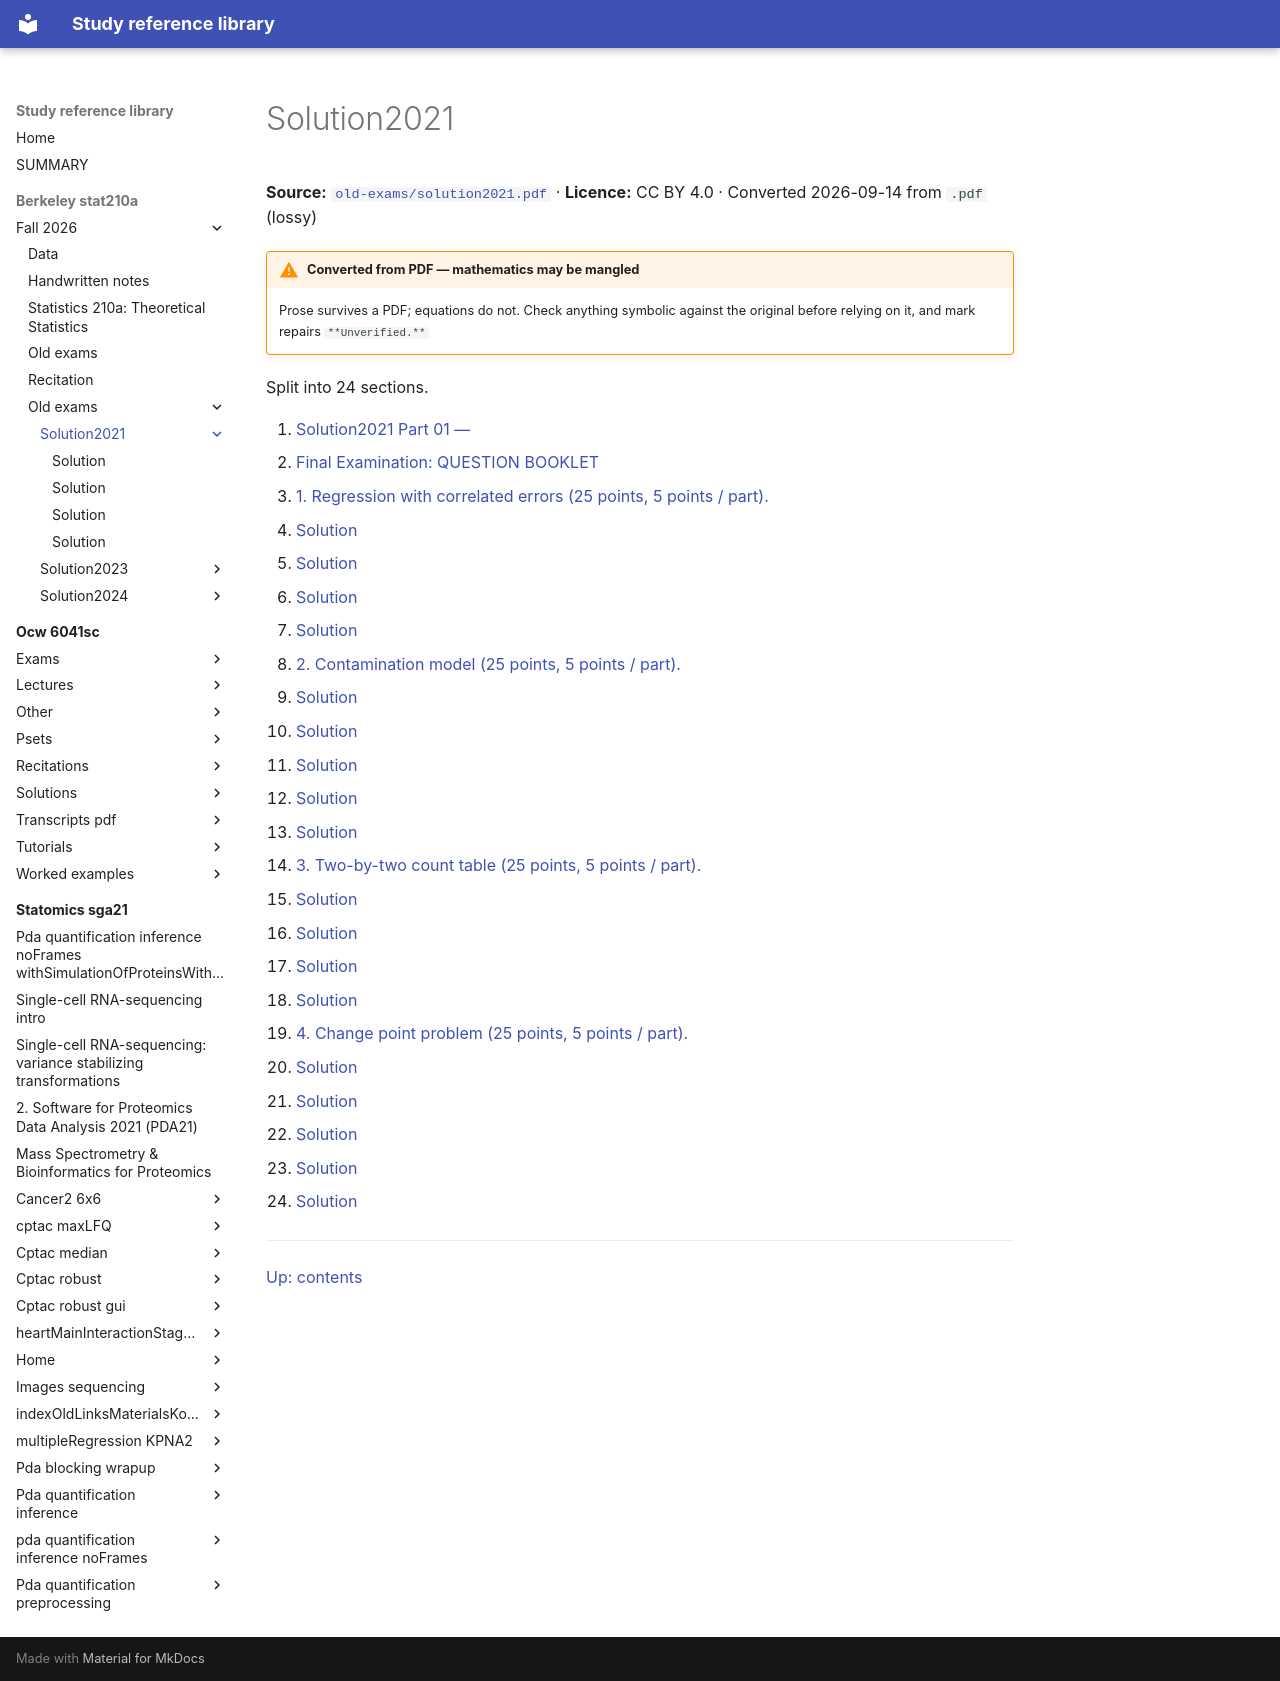

repository: Claptar/knowledge-base-library · page: berkeley-stat210a/fall-2026/old-exams/solution2021/index.html · generator: mkdocs

---
title: Solution2021
source: https://github.com/berkeley-stat210a/fall-2026/blob/7dc8f80da94dff74532d9e3923afdb16a255262d/old-exams/solution2021.pdf
source_file: sources/berkeley-stat210a/fall-2026/old-exams/solution2021.pdf
licence: CC BY 4.0
route: pdf
fidelity: lossy
converted: '2026-09-14'
---

# Solution2021

**Source:** [`old-exams/solution2021.pdf`](https://github.com/berkeley-stat210a/fall-2026/blob/7dc8f80da94dff74532d9e3923afdb16a255262d/old-exams/solution2021.pdf) · **Licence:** CC BY 4.0 · Converted 2026-09-14 from `.pdf` (lossy)

!!! warning "Converted from PDF — mathematics may be mangled"
    Prose survives a PDF; equations do not. Check anything symbolic against the
    original before relying on it, and mark repairs `**Unverified.**`

Split into 24 sections.

1. [Solution2021 Part 01 —](01-solution2021-part-01.md)
2. [Final Examination: QUESTION BOOKLET](02-final-examination-question-booklet.md)
3. [1. Regression with correlated errors (25 points, 5 points / part).](03-1-regression-with-correlated-errors-25-points-5-points-part.md)
4. [Solution](04-solution.md)
5. [Solution](05-solution.md)
6. [Solution](06-solution.md)
7. [Solution](07-solution.md)
8. [2. Contamination model (25 points, 5 points / part).](08-2-contamination-model-25-points-5-points-part.md)
9. [Solution](09-solution.md)
10. [Solution](10-solution.md)
11. [Solution](11-solution.md)
12. [Solution](12-solution.md)
13. [Solution](13-solution.md)
14. [3. Two-by-two count table (25 points, 5 points / part).](14-3-two-by-two-count-table-25-points-5-points-part.md)
15. [Solution](15-solution.md)
16. [Solution](16-solution.md)
17. [Solution](17-solution.md)
18. [Solution](18-solution.md)
19. [4. Change point problem (25 points, 5 points / part).](19-4-change-point-problem-25-points-5-points-part.md)
20. [Solution](20-solution.md)
21. [Solution](21-solution.md)
22. [Solution](22-solution.md)
23. [Solution](23-solution.md)
24. [Solution](24-solution.md)

---

[Up: contents](../../index.md)
